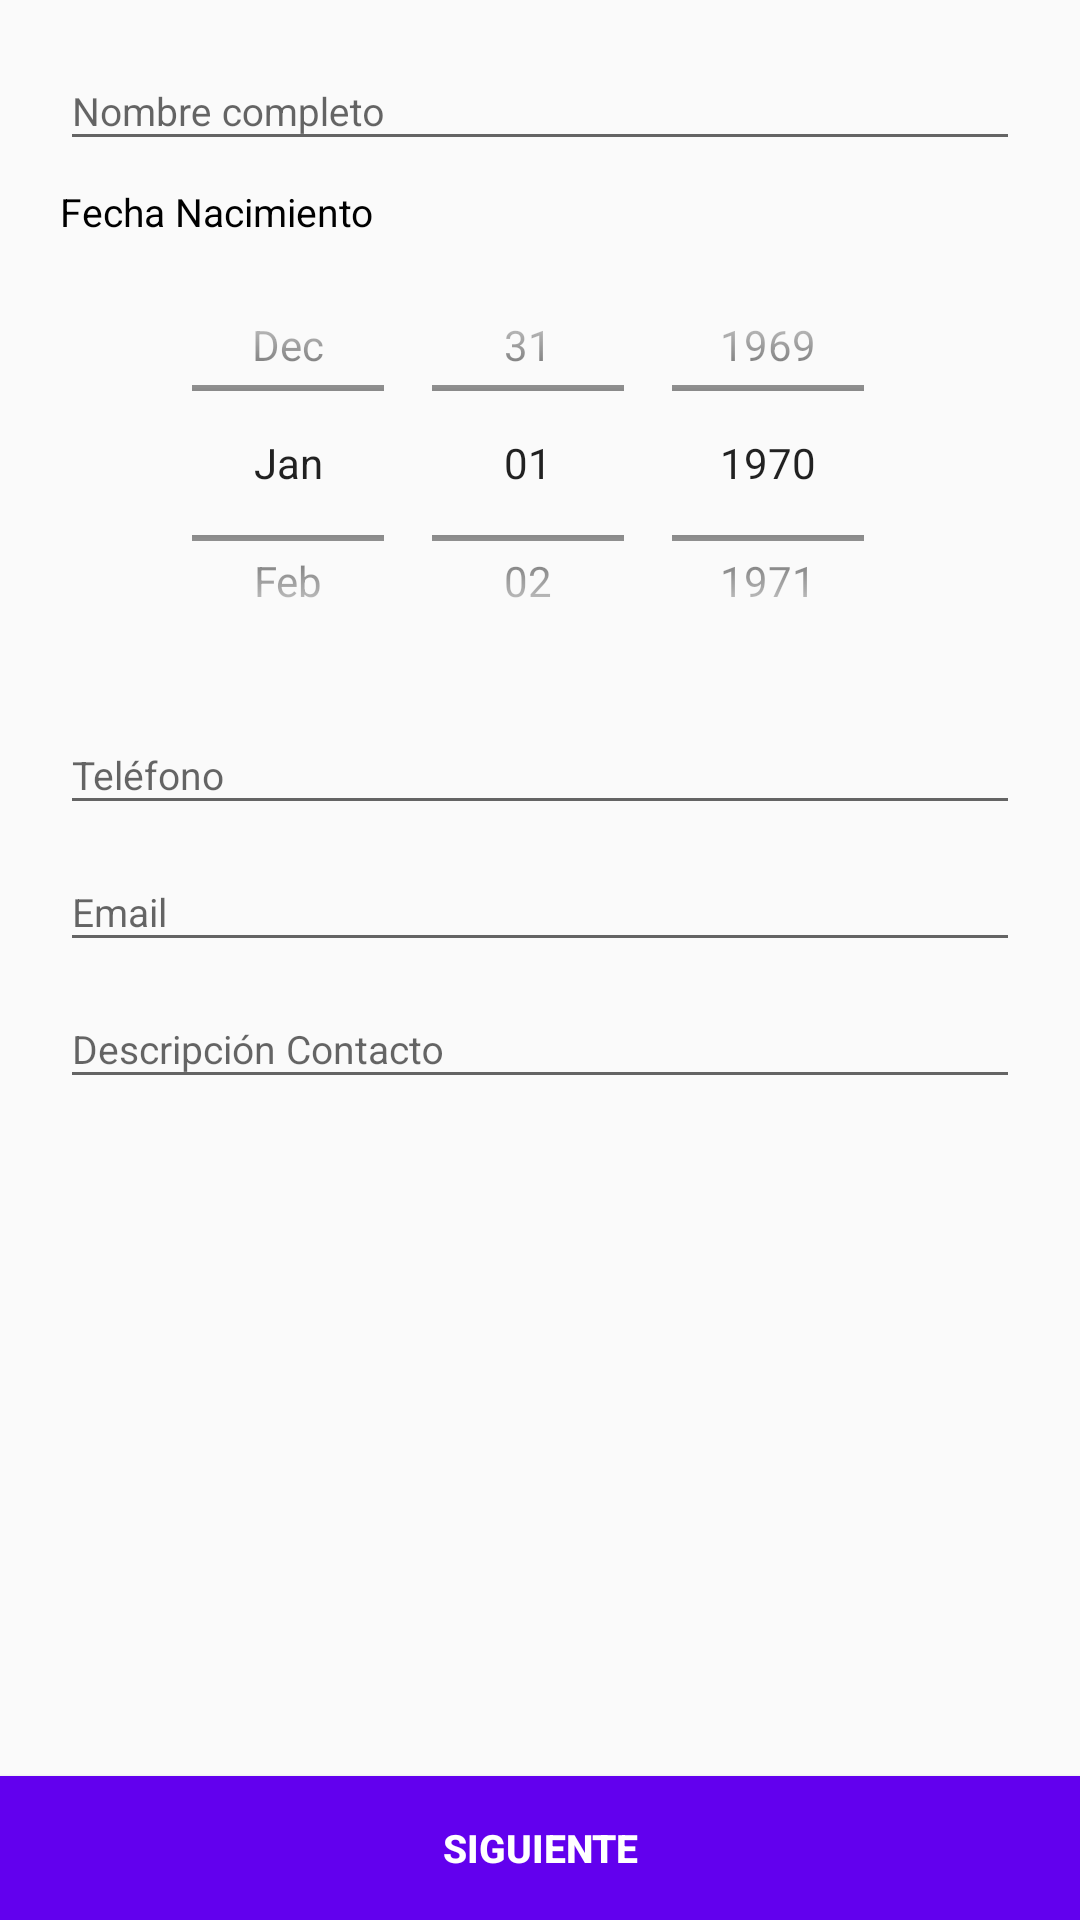

The Android layout XML behind this screen, and the referenced resources:
<!-- AndroidManifest.xml: application theme AppTheme -->
<!-- res/layout/activity_main.xml -->
<?xml version="1.0" encoding="utf-8"?>
<LinearLayout xmlns:android="http://schemas.android.com/apk/res/android"
    xmlns:tools="http://schemas.android.com/tools"
    xmlns:app="http://schemas.android.com/apk/res-auto"
    android:orientation="vertical"
    android:layout_width="match_parent"
    android:layout_height="match_parent"
    tools:context="semana2.curso3.coursera.MainActivity">

    <LinearLayout
        android:orientation="vertical"
        android:layout_width="match_parent"
        android:layout_height="wrap_content"
        android:paddingLeft="@dimen/activity_horizontal_margin"
        android:paddingRight="@dimen/activity_horizontal_margin">

        <android.support.design.widget.TextInputLayout
            android:id="@+id/til_full_name"
            android:layout_width="match_parent"
            android:layout_height="wrap_content"
            android:layout_marginTop="@dimen/activity_vertical_margin"
            app:errorTextAppearance="@style/Error">

            <android.support.design.widget.TextInputEditText
                android:id="@+id/tiet_full_name"
                android:layout_width="match_parent"
                android:layout_height="wrap_content"
                android:maxLines="1"
                android:inputType="text"
                android:hint="@string/full_name"
                android:textSize="@dimen/text_size"
                android:nextFocusDown="@+id/tiet_phone" />

        </android.support.design.widget.TextInputLayout>

        <TextView
            android:layout_width="wrap_content"
            android:layout_height="wrap_content"
            android:paddingTop="@dimen/activity_vertical_margin"
            android:text="@string/birthdate"
            android:textSize="@dimen/text_size"
            android:textColor="@android:color/black" />

        <DatePicker
            android:id="@+id/dp_birthdate"
            android:layout_width="match_parent"
            android:layout_height="@dimen/dp_height"
            android:calendarViewShown="false"
            android:datePickerMode="spinner"
            android:spinnersShown="true" />

        <android.support.design.widget.TextInputLayout
            android:id="@+id/til_phone"
            android:layout_width="match_parent"
            android:layout_height="wrap_content"
            app:errorTextAppearance="@style/Error">

            <android.support.design.widget.TextInputEditText
                android:id="@+id/tiet_phone"
                android:layout_width="match_parent"
                android:layout_height="wrap_content"
                android:maxLines="1"
                android:inputType="phone"
                android:hint="@string/phone"
                android:textSize="@dimen/text_size"
                android:nextFocusDown="@+id/tiet_email" />

        </android.support.design.widget.TextInputLayout>

        <android.support.design.widget.TextInputLayout
            android:id="@+id/til_email"
            android:layout_width="match_parent"
            android:layout_height="wrap_content"
            app:errorTextAppearance="@style/Error">

            <android.support.design.widget.TextInputEditText
                android:id="@+id/tiet_email"
                android:layout_width="match_parent"
                android:layout_height="wrap_content"
                android:maxLines="1"
                android:inputType="textEmailAddress"
                android:hint="@string/email"
                android:textSize="@dimen/text_size"
                android:nextFocusDown="@+id/tiet_contact_description" />

        </android.support.design.widget.TextInputLayout>

        <android.support.design.widget.TextInputLayout
            android:id="@+id/til_contact_description"
            android:layout_width="match_parent"
            android:layout_height="wrap_content"
            app:errorTextAppearance="@style/Error">

            <android.support.design.widget.TextInputEditText
                android:id="@+id/tiet_contact_description"
                android:layout_width="match_parent"
                android:layout_height="wrap_content"
                android:inputType="textMultiLine"
                android:hint="@string/contact_description"
                android:textSize="@dimen/text_size" />

        </android.support.design.widget.TextInputLayout>

    </LinearLayout>

    <RelativeLayout
        android:layout_width="match_parent"
        android:layout_height="wrap_content">

        <Button
            android:id="@+id/btn_next"
            android:layout_width="match_parent"
            android:layout_height="wrap_content"
            android:layout_alignParentBottom="true"
            android:text="@string/next"
            android:textSize="@dimen/text_size"
            android:textColor="@android:color/white"
            android:textStyle="bold"
            android:background="@color/colorPrimary"/>

    </RelativeLayout>

</LinearLayout>
<!-- resources referenced by this layout -->
<resources>
  <dimen name="activity_horizontal_margin">20dp</dimen>
  <dimen name="activity_vertical_margin">8dp</dimen>
  <dimen name="dp_height">150dp</dimen>
  <dimen name="text_size">13sp</dimen>
  <string name="birthdate">Fecha Nacimiento</string>
  <string name="contact_description">Descripción Contacto</string>
  <string name="email">Email</string>
  <string name="full_name">Nombre completo</string>
  <string name="next">Siguiente</string>
  <string name="phone">Teléfono</string>
  <style name="Error" parent="TextAppearance.AppCompat.Caption">
          <item name="android:textColor">@android:color/holo_red_dark</item>
      </style>
  <style name="AppTheme" parent="Theme.AppCompat.Light.DarkActionBar">
          
          <item name="colorPrimary">@color/colorPrimary</item>
          <item name="colorPrimaryDark">@color/colorPrimaryDark</item>
          <item name="colorAccent">@color/colorAccent</item>
      </style>
  <!-- not gathered from this repository: default colours our renderer supplied (Android Studio template values) -->
  <color name="colorPrimary">#FF6200EE</color>
  <color name="colorPrimaryDark">#FF3700B3</color>
  <color name="colorAccent">#FF03DAC5</color>
</resources>
